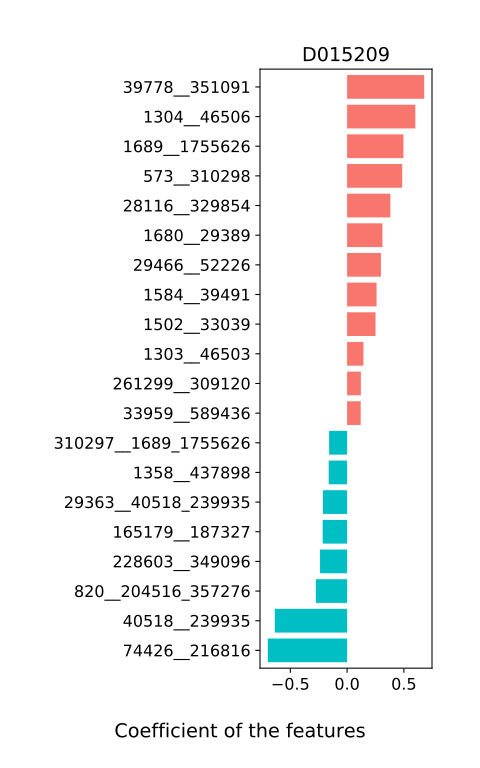

The table this chart was drawn from, first rows:
, D015209
820__204516_357276, -0.2751
1735__28111_33043, 0.05629
204516__357276, -0.006717
218538__29466_52226, 0.0
1630__28026, -0.08095
33038__1352_37734, 0.0
1623__301301_341225, -0.006361
823__1680_29389, 0.0
1681__40520, -0.005876
40519__1354_2173, 0.0502
1161942__850_185293, 0.0
179995__1303_46503, 0.0
261299__309120, 0.1212
39485__821_1264, 0.1083
84030__74426_216816, 0.01404
454154__208479_387090, 0.0
840__905, -0.0557
29375__165179_187327, -0.09927
29466__52226, 0.2979
1680__29389, 0.3114
301301__341225, 0.112
28111__33043, 0.07563
39496__33959_589436, 0.0
1515__1584_39491, -0.0337
29363__40518_239935, -0.2124
817__907, 0.0
310297__1689_1755626, -0.1582
166486__28116_329854, 0.01569
1502__33039, 0.2505
88431__39778_351091, 0.0243
1308__1304_46506, 0.01256
1358__437898, -0.162
228603__349096, -0.2384
1352__37734, 0.01337
74426__216816, -0.6982
850__185293, 0.04662
208479__387090, 0.02715
1303__46503, 0.1438
1354__2173, 0.01906
821__1264, 0.06434
97478__573_310298, 0.02853
33959__589436, 0.1196
1584__39491, 0.2595
165179__187327, -0.215
1689__1755626, 0.4964
40518__239935, -0.6365
39778__351091, 0.6788
573__310298, 0.4855
1304__46506, 0.6011
28116__329854, 0.3811
